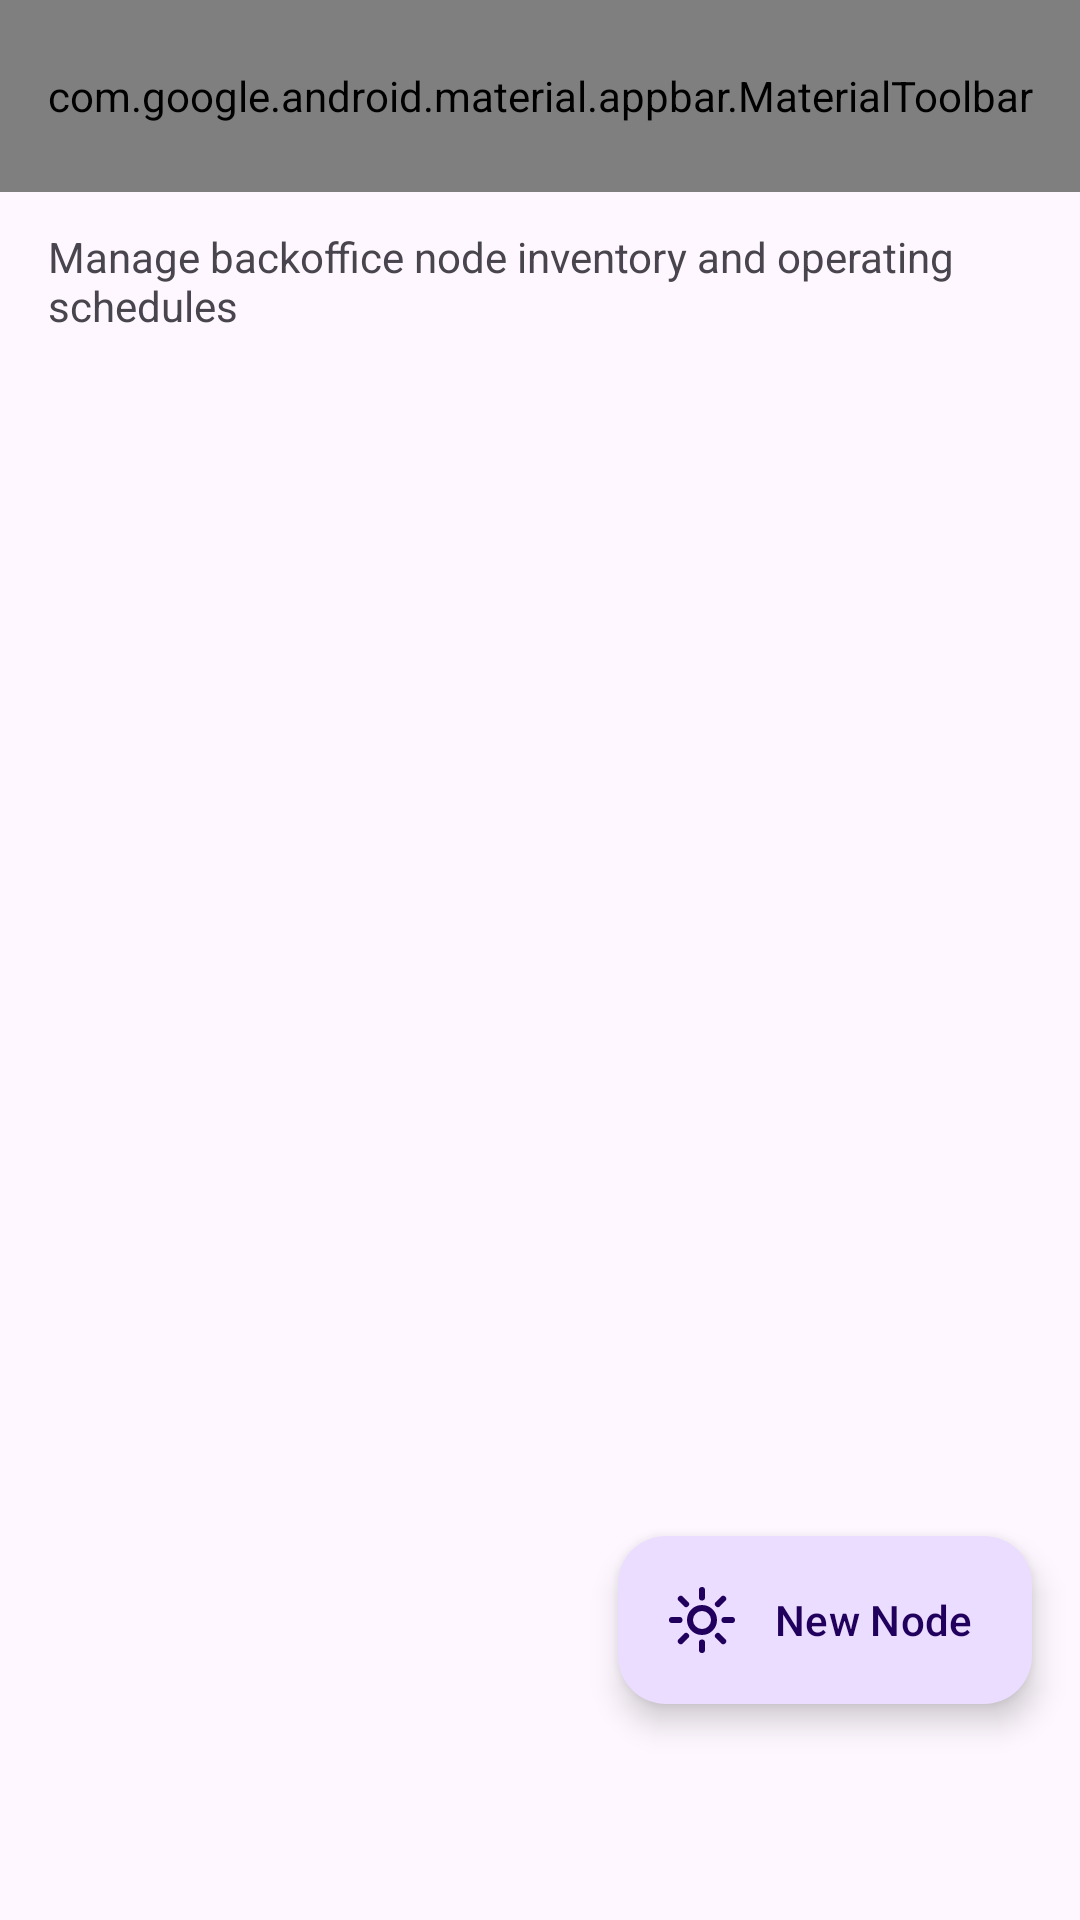

Here is an Android app screen rendered from its layout file. Give the layout XML and the strings, colors and styles it references.
<!-- AndroidManifest.xml: application theme Theme.SolarGridX -->
<!-- res/layout/activity_node_management.xml -->
<?xml version="1.0" encoding="utf-8"?>
<androidx.coordinatorlayout.widget.CoordinatorLayout xmlns:android="http://schemas.android.com/apk/res/android"
    xmlns:app="http://schemas.android.com/apk/res-auto"
    xmlns:tools="http://schemas.android.com/tools"
    android:layout_width="match_parent"
    android:layout_height="match_parent"
    android:background="?attr/colorSurface"
    tools:context=".ui.NodeManagementActivity">

    
    <com.google.android.material.appbar.AppBarLayout
        android:layout_width="match_parent"
        android:layout_height="wrap_content"
        android:background="?attr/colorSurface"
        app:elevation="0dp">

        <com.google.android.material.appbar.MaterialToolbar
            android:id="@+id/topAppBar"
            android:layout_width="match_parent"
            android:layout_height="?attr/actionBarSize"
            app:title="Node Management"
            app:titleCentered="true"
            app:titleTextAppearance="@style/TextAppearance.Material3.TitleMedium"
            app:navigationIcon="@drawable/ic_arrow_back"
            app:menu="@menu/menu_node_management" />

    </com.google.android.material.appbar.AppBarLayout>

    <androidx.core.widget.NestedScrollView
        android:layout_width="match_parent"
        android:layout_height="match_parent"
        app:layout_behavior="@string/appbar_scrolling_view_behavior"
        android:clipToPadding="false"
        android:paddingBottom="88dp">

        <LinearLayout
            android:layout_width="match_parent"
            android:layout_height="wrap_content"
            android:orientation="vertical"
            android:paddingStart="16dp"
            android:paddingEnd="16dp"
            android:paddingTop="12dp">

            <TextView
                android:layout_width="match_parent"
                android:layout_height="wrap_content"
                android:layout_marginBottom="16dp"
                android:text="Manage backoffice node inventory and operating schedules"
                android:textColor="?attr/colorOnSurfaceVariant"
                android:textSize="14sp" />

            <TextView
                android:id="@+id/tvNodeMessage"
                android:layout_width="match_parent"
                android:layout_height="wrap_content"
                android:layout_marginBottom="16dp"
                android:background="@drawable/bg_rounded_message"
                android:padding="12dp"
                android:textColor="?attr/colorOnSurface"
                android:textSize="13sp"
                android:visibility="gone" />

            <ProgressBar
                android:id="@+id/progressNodes"
                android:layout_width="wrap_content"
                android:layout_height="wrap_content"
                android:layout_gravity="center_horizontal"
                android:layout_margin="24dp"
                android:visibility="gone" />

            <TextView
                android:id="@+id/tvNodesEmpty"
                android:layout_width="match_parent"
                android:layout_height="wrap_content"
                android:gravity="center"
                android:padding="32dp"
                android:text="No nodes have been created yet."
                android:textColor="?attr/colorOnSurfaceVariant"
                android:visibility="gone" />

            <LinearLayout
                android:id="@+id/nodeListContainer"
                android:layout_width="match_parent"
                android:layout_height="wrap_content"
                android:orientation="vertical" />
        </LinearLayout>
    </androidx.core.widget.NestedScrollView>

    
    <com.google.android.material.floatingactionbutton.ExtendedFloatingActionButton
        android:id="@+id/btnAddNode"
        android:layout_width="wrap_content"
        android:layout_height="wrap_content"
        android:layout_gravity="bottom|end"
        android:layout_marginEnd="16dp"
        android:layout_marginBottom="72dp"
        android:text="New Node"
        app:icon="@drawable/ic_sun"
        app:layout_behavior="com.google.android.material.behavior.HideBottomViewOnScrollBehavior" />

</androidx.coordinatorlayout.widget.CoordinatorLayout>
<!-- resources referenced by this layout -->
<resources>
  <!-- drawable ic_arrow_back (drawable) -->
  <?xml version="1.0" encoding="utf-8"?>
  <vector xmlns:android="http://schemas.android.com/apk/res/android"
      android:width="24dp"
      android:height="24dp"
      android:viewportWidth="24"
      android:viewportHeight="24"
      android:tint="?attr/colorControlNormal">
      <path
          android:fillColor="@android:color/white"
          android:pathData="M20,11H7.83l5.59,-5.59L12,4l-8,8 8,8 1.41,-1.41L7.83,13H20v-2z" />
  </vector>
  <!-- drawable ic_sun (drawable) -->
  <?xml version="1.0" encoding="utf-8"?>
  <vector xmlns:android="http://schemas.android.com/apk/res/android"
      android:width="32dp"
      android:height="32dp"
      android:viewportWidth="24"
      android:viewportHeight="24">
      <path
          android:fillColor="#FFFFFF"
          android:pathData="M12,7A5,5 0 0,1 17,12A5,5 0 0,1 12,17A5,5 0 0,1 7,12A5,5 0 0,1 12,7M12,9A3,3 0 0,0 9,12A3,3 0 0,0 12,15A3,3 0 0,0 15,12A3,3 0 0,0 12,9Z" />
      <path
          android:fillColor="#FFFFFF"
          android:pathData="M12,2L12,4.5M12,19.5L12,22M2,12L4.5,12M19.5,12L22,12M4.93,4.93L6.7,6.7M17.3,17.3L19.07,19.07M4.93,19.07L6.7,17.3M17.3,6.7L19.07,4.93"
          android:strokeColor="#FFFFFF"
          android:strokeWidth="2"
          android:strokeLineCap="round" />
  </vector>
  <style name="Theme.SolarGridX" parent="Theme.Material3.Light.NoActionBar">
          <item name="android:windowBackground">#FAFAFA</item>
          <item name="android:statusBarColor">#FFFFFF</item>
          <item name="android:windowLightStatusBar">true</item>
      </style>
</resources>
